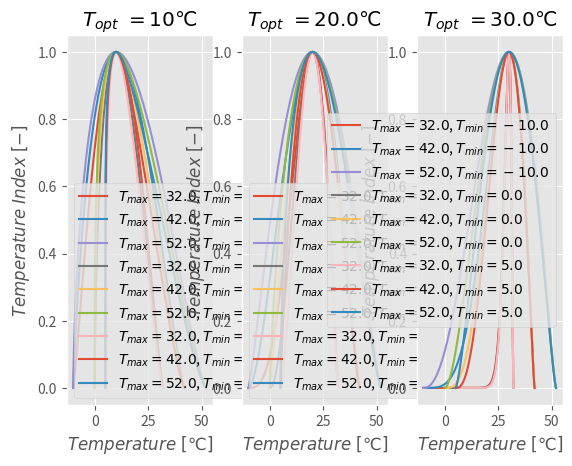

Reproduce this figure in Python.
# -*- coding: utf-8 -*-
"""
FTE34806 - Modelling of Biobased Production Systems
MSc Biosystems Engineering, WUR
[redacted]

Tutorial: Grass growth model analysis.
3. Temperature index
"""
# TODO: Import the required packages 
import numpy as np
import matplotlib.pyplot as plt

# Temperature index:
# TI = ( (T_max - T)/(T_max - T_opt)) * ((T - T_min)/(T_max - T_opt))^((T_opt - T_min)/(T_max - T_opt)) )^z
def func_TI(T, T_max, T_min, T_opt, z):
    # Define difference variables to simplify computation
    DT_max = T_max - T
    DT_min = T - T_min
    DT_a = T_max - T_opt
    DT_b = T_opt - T_min

    #Define power for the operands
    DT_pow = DT_b/DT_a

    # Define Temperature Index Calculation
    TI = np.power((DT_max/DT_a)*np.power((DT_min/DT_b),DT_pow),z)
    return TI

# TODO: Define the values for the TI parameters
T_min = [-10.0, 0.0, 5.0]
T_max = [32.0, 42.0, 52.0]
T_opt = [10, 20.0, 30.0]
dt = 0.05
z = 1.33
#output = {"T":[],"TI":[],"Tmax":[], "Tmin":[], "Topt":[]}
plt.style.use('ggplot')
fig, (ax1, ax2, ax3) = plt.subplots(1, 3)

# TODO: Define a sensible array for values of T
for tmin in T_min:
    for tmax in T_max:
        temp = np.linspace(tmin, tmax, 1 + int((tmax-tmin)/dt))
        index = 0
        for topt in T_opt:
            #output["T"].append(temp)
            ti = func_TI(temp,tmax,tmin,topt,z)
            # output["Tmax"].append(tmax)
            # output["Tmin"].append(tmin)
            # output["Topt"].append(topt)
            if index == 0:
                ax1.plot(temp, ti, label='$T_{max} = ' + repr(tmax) + '$, '+'$T_{min} = ' + repr(tmin) + '$ ')
                index+=1
            elif index == 1:
                ax2.plot(temp, ti, label='$T_{max} = ' + repr(tmax) + '$, '+'$T_{min} = ' + repr(tmin) + '$ ')
                index+=1
            elif index == 2:
                ax3.plot(temp, ti, label='$T_{max} = ' + repr(tmax) + '$, ' + '$T_{min} = ' + repr(tmin) + '$ ')
                index = 0
            else:
                print("Whoops this shouldn't happen")
# TODO: (Optional) Define support variables DTmin, DTmax, DTa, DTb


# TODO: Define TI


# TODO: Make a plot for TI vs T
ax1.set_xlabel(r'$Temperature\ [' + u'\u2103' + ']$')
ax1.set_ylabel(r'$Temperature\ Index\ [-]$')
ax1.title.set_text(r'$T_{opt}\ = ' + repr(T_opt[0])+ u'\u2103$')
ax1.legend()
ax2.set_xlabel(r'$Temperature\ [' + u'\u2103' + ']$')
ax2.set_ylabel(r'$Temperature\ Index\ [-]$')
ax2.title.set_text(r'$T_{opt}\ = ' + repr(T_opt[1])+ u'\u2103$')
ax2.legend()
ax3.set_xlabel(r'$Temperature\ [' + u'\u2103' + ']$')
ax3.set_ylabel(r'$Temperature\ Index\ [-]$')
ax3.title.set_text(r'$T_{opt}\ = ' + repr(T_opt[2])+ u'\u2103$')
ax3.legend()
plt.show()